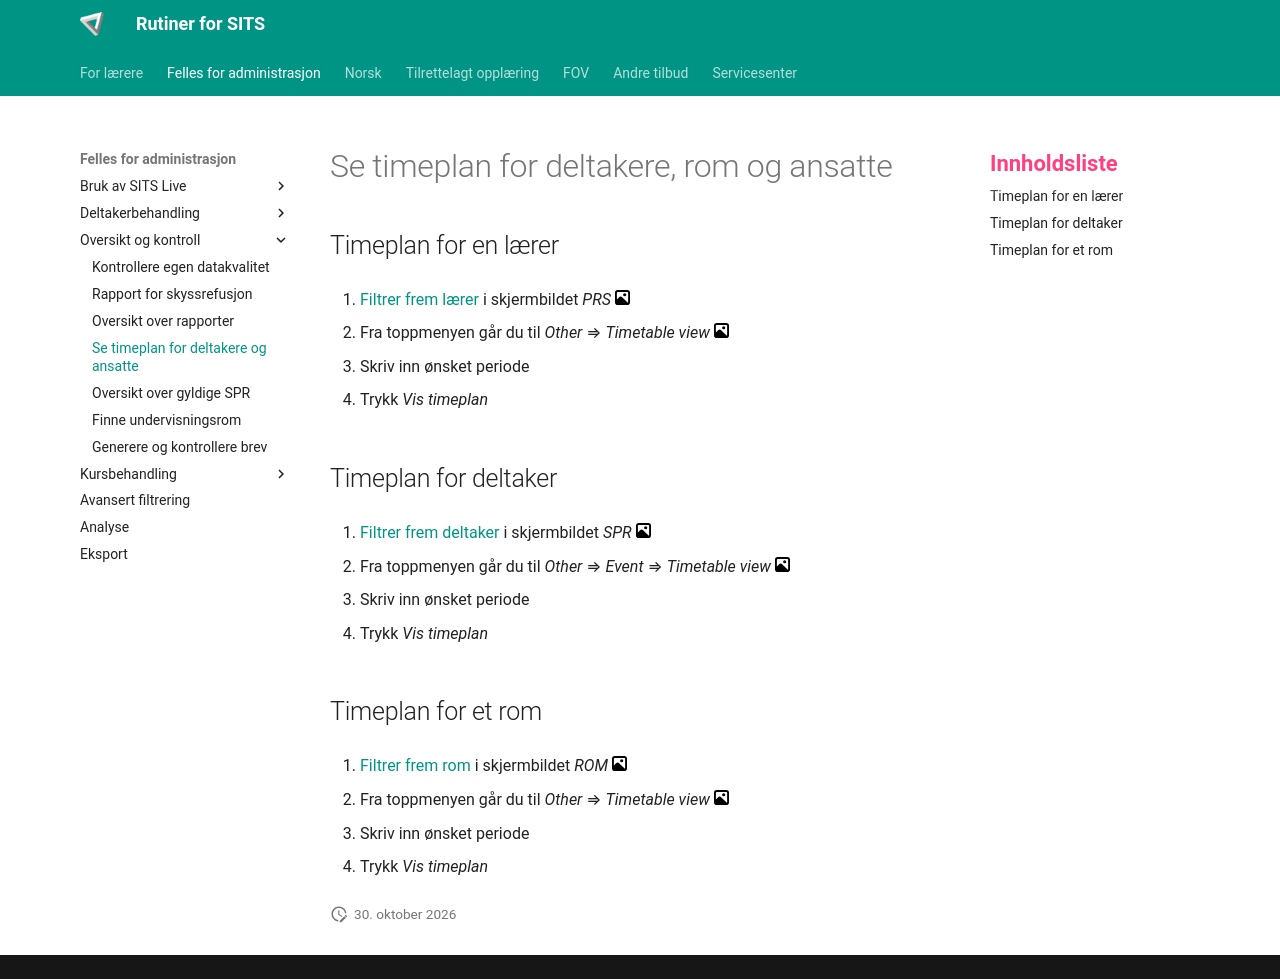

repository: Oslo-kommune-Utdanningsetaten/oslovo-sits · page: felles/se_timeplan/index.html · generator: mkdocs

# Se timeplan for deltakere, rom og ansatte

## Timeplan for en lærer

1. [Filtrer frem lærer](../felles/guide.md#filtrere-i-sits) i skjermbildet *PRS* [![bilde](../assets/images/gallery.svg){width="15"}](../assets/images/meny_skjermbilde.webp){.glightbox}

2. Fra toppmenyen går du til *Other* ⇒ *Timetable view* [![bilde](../assets/images/gallery.svg){width="15"}](../assets/images/meny_top.webp){.glightbox}

3. Skriv inn ønsket periode

4. Trykk *Vis timeplan*

## Timeplan for deltaker

1. [Filtrer frem deltaker](../felles/guide.md#filtrere-i-sits) i skjermbildet *SPR* [![bilde](../assets/images/gallery.svg){width="15"}](../assets/images/meny_skjermbilde.webp){.glightbox}

2. Fra toppmenyen går du til *Other* ⇒ *Event* ⇒ *Timetable view* [![bilde](../assets/images/gallery.svg){width="15"}](../assets/images/meny_top.webp){.glightbox}

3. Skriv inn ønsket periode

4. Trykk *Vis timeplan*


## Timeplan for et rom

1. [Filtrer frem rom](../felles/guide.md#filtrere-i-sits) i skjermbildet *ROM* [![bilde](../assets/images/gallery.svg){width="15"}](../assets/images/meny_skjermbilde.webp){.glightbox}

2. Fra toppmenyen går du til *Other* ⇒ *Timetable view* [![bilde](../assets/images/gallery.svg){width="15"}](../assets/images/meny_top.webp){.glightbox}

3. Skriv inn ønsket periode

4. Trykk *Vis timeplan*
